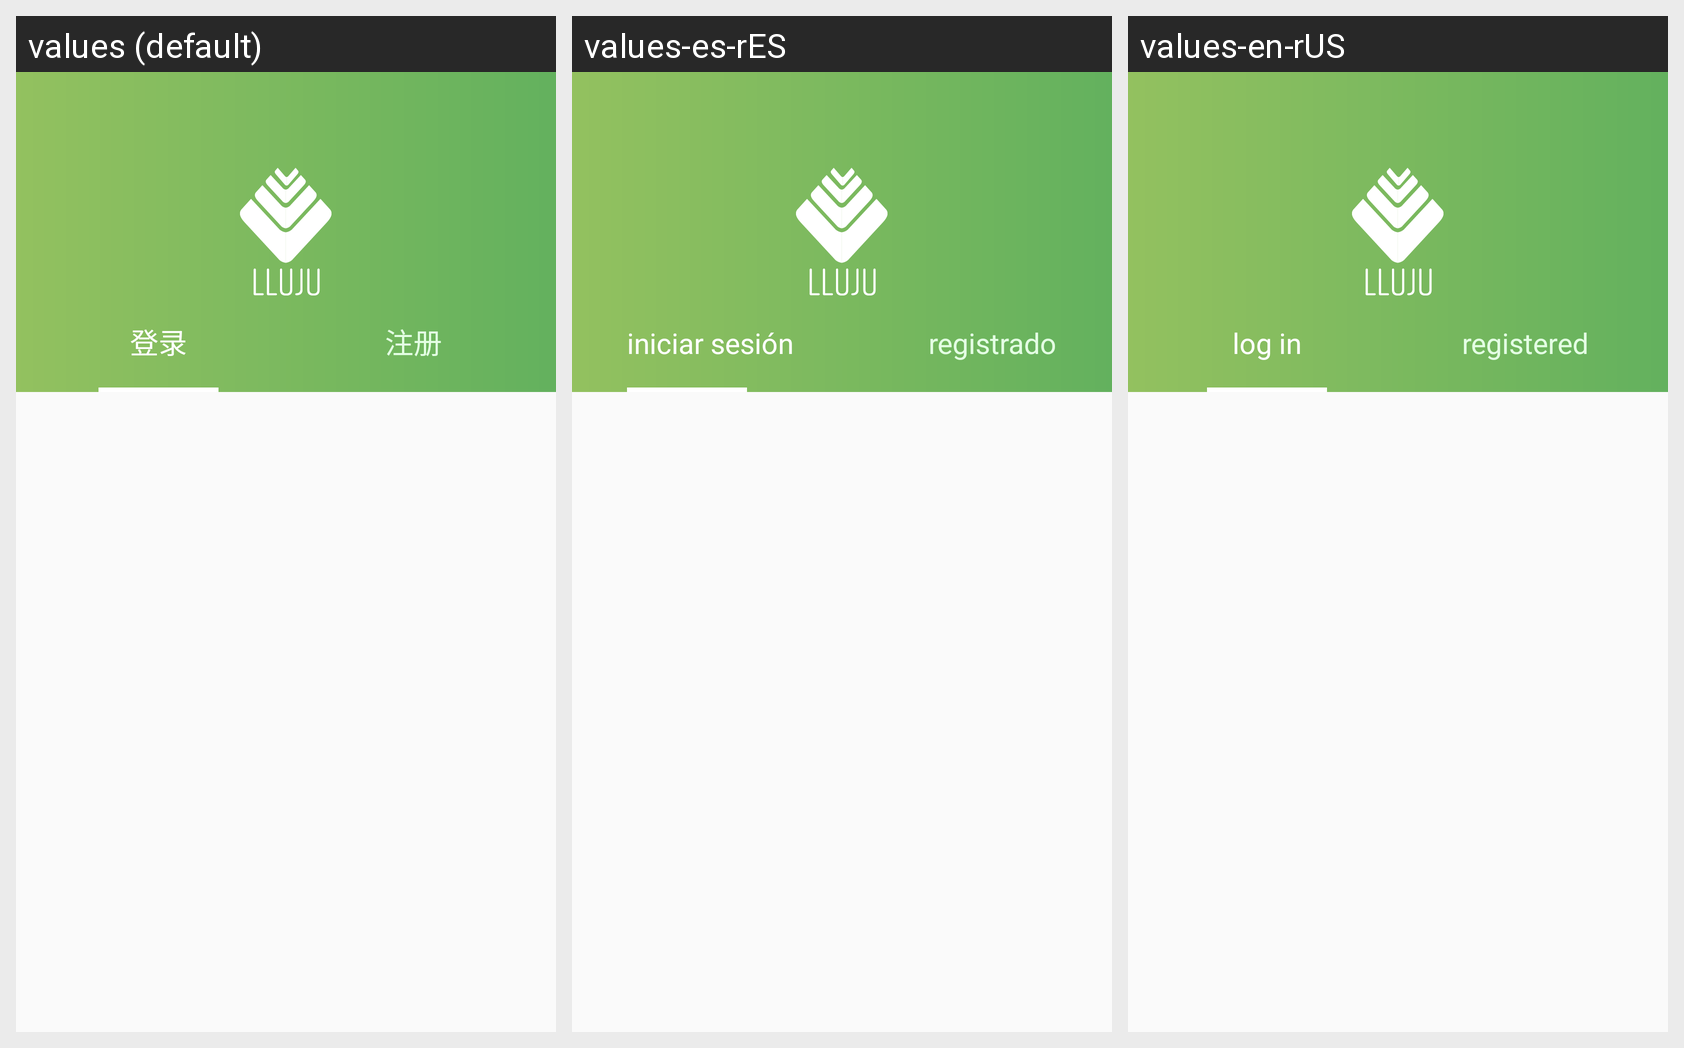

The Android screen above is rendered under several locales of the same app. Produce the string resources it draws, with the default and per-locale values.
Android screen res/layout/activity_login.xml rendered under 3 locales, left to right: values (default), values-es-rES, values-en-rUS. Device: Nexus 5 (rendered at 1080×1920; each locale shown at half size, 540×960, under a caption strip naming it); theme AppTheme.
Strings drawn on this screen, with the default value and each locale's value (text and hints the layout hard-codes, and strings that could not be matched under every locale, appear in the picture but are not listed):

login
  values: 登录
  values-es-rES: iniciar sesión
  values-en-rUS: log in

registered
  values: 注册
  values-es-rES: registrado
  values-en-rUS: registered
